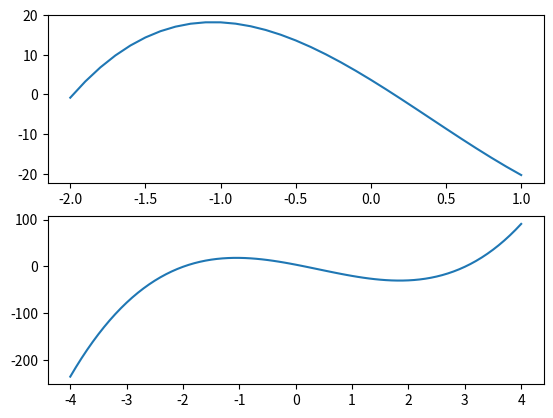

Write Python code to recreate this figure.
# -*- coding: utf-8 -*-
"""
[redacted]
"""
import matplotlib.pyplot as pl
import numpy as np
import math

x1 = np.arange(-2,1.1,0.1)
x2 = np.arange(-4,4.1,0.1)

y1 = (x1-3)*(x1+2)*(4*x1-0.75)-math.exp(1/2)/2

y2 = (x2-3)*(x2+2)*(4*x2-0.75)-math.exp(1/2)/2
pl.clf()

pl.subplot(2,1,1)
pl.plot(x1, y1)

pl.subplot(2,1,2)
pl.plot(x2, y2)


